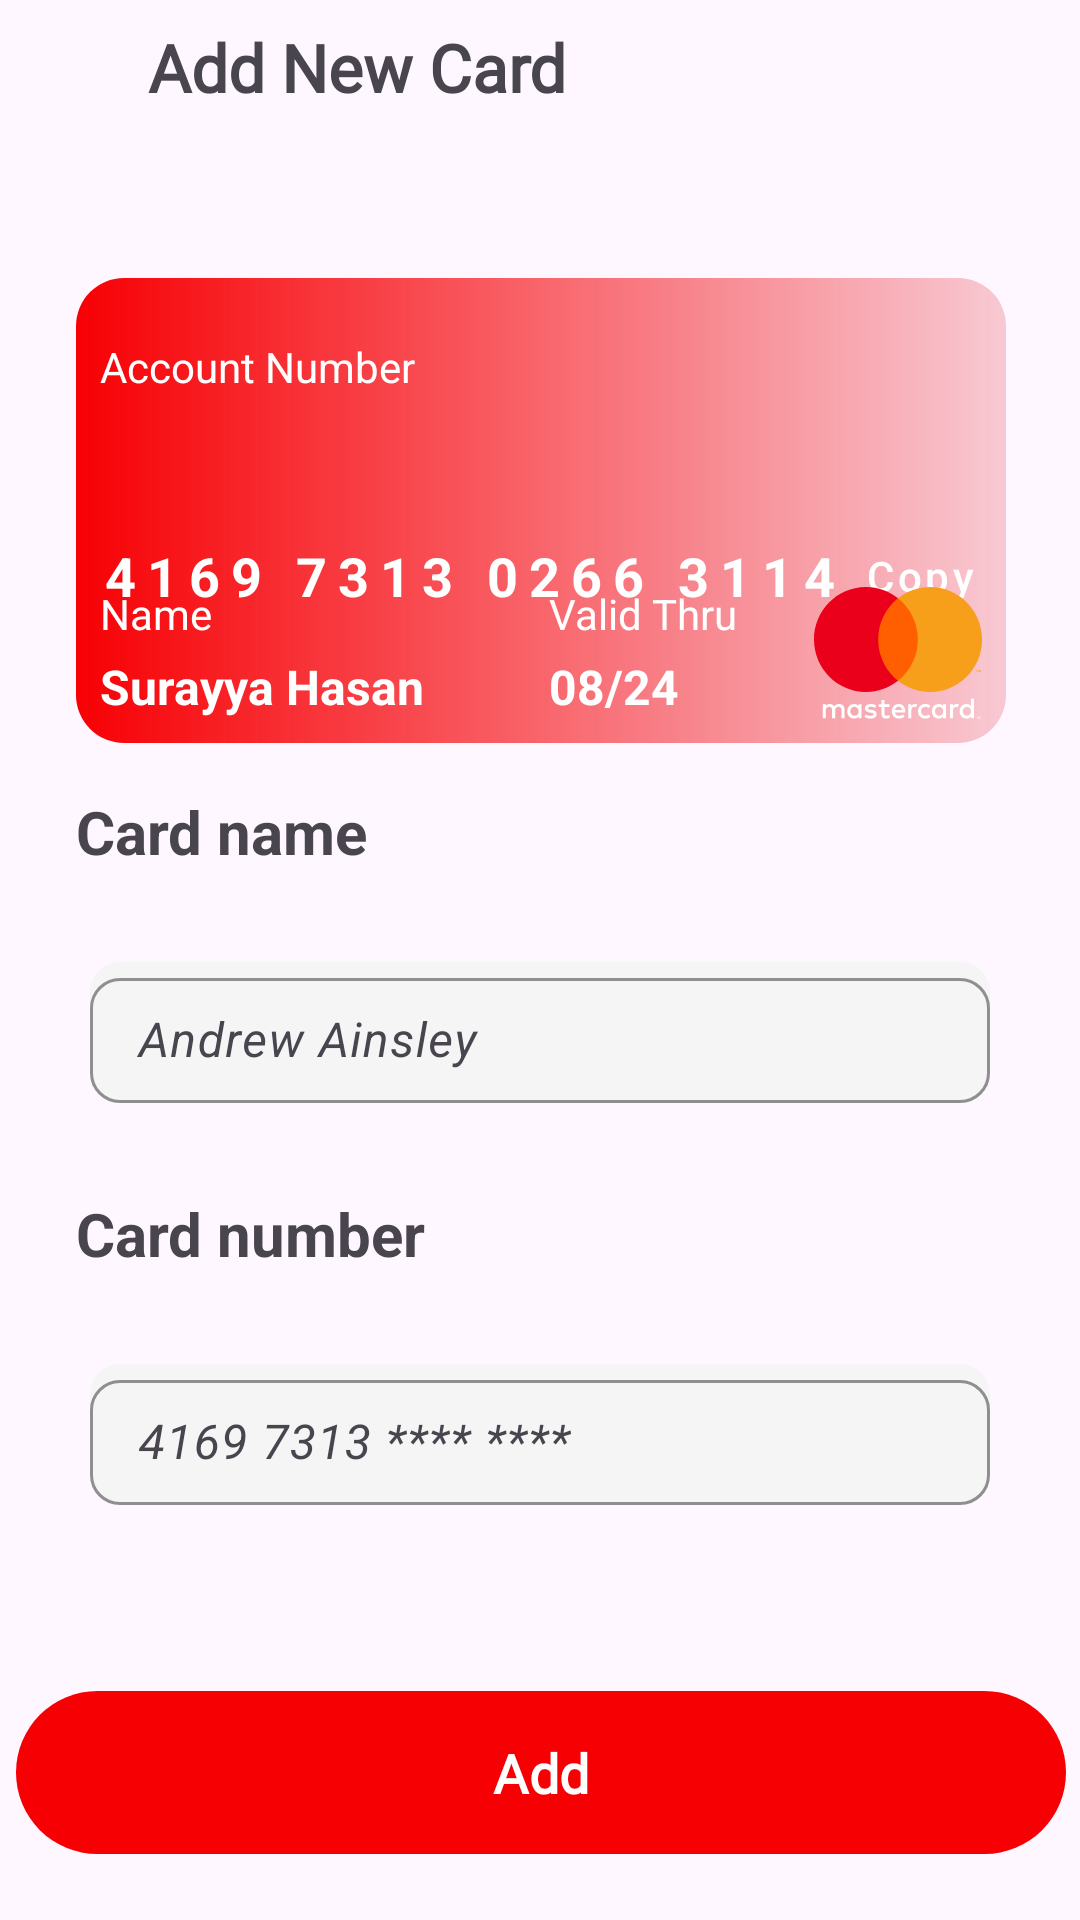

Here is an Android app screen rendered from its layout file. Give the layout XML and the strings, colors and styles it references.
<!-- AndroidManifest.xml: application theme Theme.MovieApp -->
<!-- res/layout/fragment_add_new_card.xml -->
<?xml version="1.0" encoding="utf-8"?>
<androidx.constraintlayout.widget.ConstraintLayout
    xmlns:android="http://schemas.android.com/apk/res/android"
    xmlns:app="http://schemas.android.com/apk/res-auto"
    xmlns:tools="http://schemas.android.com/tools"
    android:layout_width="match_parent"
    android:layout_height="match_parent"
    tools:context=".presentation.profile.AddNewCardFragment">


    <androidx.constraintlayout.widget.Guideline
        android:id="@+id/guideline26"
        android:layout_width="wrap_content"
        android:layout_height="wrap_content"
        android:orientation="horizontal"
        app:layout_constraintGuide_percent="0.07" />

    <androidx.constraintlayout.widget.Guideline
        android:id="@+id/guideline28"
        android:layout_width="wrap_content"
        android:layout_height="wrap_content"
        android:orientation="vertical"
        app:layout_constraintGuide_percent="0.07055961" />

    <androidx.constraintlayout.widget.Guideline
        android:id="@+id/guideline29"
        android:layout_width="wrap_content"
        android:layout_height="wrap_content"
        android:orientation="vertical"
        app:layout_constraintGuide_percent="0.9318735" />

    <ImageView
        android:id="@+id/imageView26"
        android:layout_width="wrap_content"
        android:layout_height="wrap_content"
        android:src="@drawable/arrow_back"
        app:layout_constraintBottom_toTopOf="@+id/guideline26"
        app:layout_constraintStart_toStartOf="@+id/guideline28"
        app:layout_constraintTop_toTopOf="parent" />

    <TextView
        android:id="@+id/textView41"
        android:layout_width="wrap_content"
        android:layout_height="wrap_content"
        android:layout_marginStart="24dp"
        android:text="Add New Card"
        android:textSize="22sp"
        android:textStyle="bold"
        android:fontFamily="@font/roboto"
        app:layout_constraintBottom_toBottomOf="@+id/imageView26"
        app:layout_constraintStart_toEndOf="@+id/imageView26"
        app:layout_constraintTop_toTopOf="@+id/imageView26" />

<View
    android:id="@+id/view"
    android:layout_width="0dp"
    android:layout_height="0dp"
    android:layout_marginTop="48dp"
    android:background="@drawable/background_rounded"
    app:layout_constraintDimensionRatio="4:2"
    app:layout_constraintEnd_toStartOf="@id/guideline29"
    app:layout_constraintStart_toStartOf="@id/guideline28"
    app:layout_constraintTop_toBottomOf="@id/guideline26" >
</View>
    <TextView
        android:id="@+id/textView3"
        android:layout_width="wrap_content"
        android:layout_height="wrap_content"
        android:layout_marginStart="8dp"
        android:layout_marginTop="20dp"
        android:layout_marginEnd="16dp"
        android:text="Account Number"
        android:textColor="@color/white"
        app:layout_constraintEnd_toStartOf="@+id/guideline29"
        app:layout_constraintHorizontal_bias="0.0"
        app:layout_constraintStart_toStartOf="@+id/guideline28"
        app:layout_constraintTop_toTopOf="@+id/view" />
    <TextView
        android:id="@+id/textView4"
        android:layout_width="wrap_content"
        android:layout_height="wrap_content"
        android:layout_marginStart="8dp"
        android:layout_marginTop="48dp"
        android:letterSpacing=".2"
        android:text="4169 7313 0266 3114"
        android:textColor="@color/white"
        android:textSize="18sp"
        android:textStyle="bold"
        app:layout_constraintStart_toStartOf="@+id/guideline28"
        app:layout_constraintTop_toBottomOf="@+id/textView3" />
    <Button
        style="@style/Widget.MaterialComponents.Button.TextButton"
        android:layout_width="wrap_content"
        android:layout_height="wrap_content"
        android:layout_marginStart="8dp"
        android:layout_marginEnd="8dp"
        android:padding="0dp"
        android:text="Copy"
        android:textAlignment="textStart"
        android:textAllCaps="false"
        android:textColor="@color/white"
        app:icon="@drawable/ic_copy"
        app:iconPadding="2dp"
        app:iconSize="16dp"
        app:iconTint="@color/white"
        app:layout_constraintBottom_toBottomOf="@+id/textView4"
        app:layout_constraintEnd_toStartOf="@+id/guideline29"
        app:layout_constraintHorizontal_bias="0.0"
        app:layout_constraintStart_toEndOf="@+id/textView4"
        app:layout_constraintTop_toTopOf="@+id/textView4" />

    <TextView
        android:id="@+id/textView6"
        android:layout_width="wrap_content"
        android:layout_height="wrap_content"
        android:layout_marginStart="8dp"
        android:layout_marginTop="16dp"
        android:layout_marginBottom="4dp"
        android:text="Name"
        android:textColor="@color/white"
        app:layout_constraintBottom_toTopOf="@+id/textView5"
        app:layout_constraintStart_toStartOf="@+id/view"
        app:layout_constraintTop_toBottomOf="@+id/textView4"
        app:layout_constraintVertical_bias="1.0" />

    <TextView
        android:id="@+id/textView5"
        android:layout_width="wrap_content"
        android:layout_height="wrap_content"
        android:layout_marginStart="8dp"
        android:layout_marginBottom="8dp"
        android:text="Surayya Hasan"
        android:textColor="@color/white"
        android:textSize="16sp"
        android:textStyle="bold"
        app:layout_constraintBottom_toBottomOf="@+id/view"
        app:layout_constraintStart_toStartOf="@+id/guideline28" />

    <TextView
        android:id="@+id/textView7"
        android:layout_width="wrap_content"
        android:layout_height="wrap_content"
        android:layout_marginStart="16dp"
        android:text="Valid Thru"
        android:textColor="@color/white"
        app:layout_constraintBottom_toBottomOf="@+id/textView6"
        app:layout_constraintEnd_toStartOf="@+id/imageView"
        app:layout_constraintStart_toEndOf="@+id/textView5"
        app:layout_constraintTop_toTopOf="@+id/textView6" />

    <TextView
        android:id="@+id/textView8"
        android:layout_width="wrap_content"
        android:layout_height="wrap_content"
        android:layout_marginBottom="8dp"
        android:text="08/24"
        android:textColor="@color/white"
        android:textSize="16sp"
        android:textStyle="bold"
        app:layout_constraintBottom_toBottomOf="@+id/view"
        app:layout_constraintStart_toStartOf="@+id/textView7"
        app:layout_constraintTop_toBottomOf="@+id/textView7"
        app:layout_constraintVertical_bias="1.0" />

    <ImageView
        android:id="@+id/imageView"
        android:layout_width="wrap_content"
        android:layout_height="wrap_content"
        android:layout_marginEnd="8dp"
        android:layout_marginBottom="8dp"
        android:src="@drawable/ic_mastercard"
        app:layout_constraintBottom_toBottomOf="@+id/view"
        app:layout_constraintEnd_toStartOf="@+id/guideline29" />

    <TextView
        android:id="@+id/textView9"
        android:layout_width="wrap_content"
        android:layout_height="wrap_content"
        android:layout_marginTop="16dp"
        android:text="Card name"
        android:textSize="20sp"
        android:textStyle="bold"
        app:layout_constraintStart_toStartOf="@+id/guideline28"
        app:layout_constraintTop_toBottomOf="@+id/view" />

    <com.google.android.material.textfield.TextInputLayout
        android:id="@+id/cardNameLayout"
        android:layout_width="match_parent"
        android:layout_height="wrap_content"
        android:layout_margin="30dp"
        android:layout_marginStart="20dp"
        android:layout_marginTop="6dp"
        android:layout_marginEnd="20dp"
        android:background="@drawable/background_drawble"
        android:hint="Andrew Ainsley"
        app:boxCornerRadiusBottomEnd="10dp"
        app:boxCornerRadiusBottomStart="10dp"
        app:boxCornerRadiusTopEnd="10dp"
        app:boxCornerRadiusTopStart="10dp"
        app:boxStrokeColor="@color/red"
        app:boxStrokeWidth="1dp"
        app:endIconMode="clear_text"
        app:hintAnimationEnabled="false"
        app:hintTextColor="@color/red"
        app:layout_constraintEnd_toStartOf="@+id/guideline29"
        app:layout_constraintStart_toStartOf="@+id/guideline28"
        app:layout_constraintTop_toBottomOf="@+id/textView9"
        app:startIconTint="@color/red">

        <com.google.android.material.textfield.TextInputEditText
            android:id="@+id/cardNameTextInput"
            android:layout_width="match_parent"
            android:layout_height="wrap_content"
            android:inputType="textEmailAddress"
            android:padding="10dp"
            android:textStyle="italic" />
    </com.google.android.material.textfield.TextInputLayout>

    <TextView
        android:id="@+id/textView10"
        android:layout_width="wrap_content"
        android:layout_height="wrap_content"
        android:text="Card number"
        android:textSize="20sp"
        android:textStyle="bold"
        android:layout_marginTop="30dp"
        app:layout_constraintStart_toStartOf="@+id/guideline28"
        app:layout_constraintTop_toBottomOf="@+id/cardNameLayout" />

    <com.google.android.material.textfield.TextInputLayout
        android:id="@+id/cardNumberLayout"
        android:layout_width="match_parent"
        android:layout_height="wrap_content"
        android:layout_margin="30dp"
        android:layout_marginStart="20dp"
        android:layout_marginTop="6dp"
        android:layout_marginEnd="20dp"
        android:background="@drawable/background_drawble"
        android:hint="4169 7313 **** ****"
        app:boxCornerRadiusBottomEnd="10dp"
        app:boxCornerRadiusBottomStart="10dp"
        app:boxCornerRadiusTopEnd="10dp"
        app:boxCornerRadiusTopStart="10dp"
        app:boxStrokeColor="@color/red"
        app:boxStrokeWidth="1dp"
        app:endIconMode="clear_text"
        app:hintAnimationEnabled="false"
        app:hintTextColor="@color/red"
        app:layout_constraintEnd_toStartOf="@+id/guideline29"
        app:layout_constraintStart_toStartOf="@+id/guideline28"
        app:layout_constraintTop_toBottomOf="@+id/textView10"
        app:startIconTint="@color/red">

        <com.google.android.material.textfield.TextInputEditText
            android:id="@+id/cardNumberTextInput"
            android:layout_width="match_parent"
            android:layout_height="wrap_content"
            android:inputType="textEmailAddress"
            android:padding="10dp"
            android:textStyle="italic" />
    </com.google.android.material.textfield.TextInputLayout>

    <com.google.android.material.button.MaterialButton
        android:id="@+id/addCardBtn"
        android:layout_width="350dp"
        android:layout_height="wrap_content"
        android:layout_marginTop="58dp"
        android:fontFamily="@font/roboto"
        android:padding="15dp"
        android:text="Add"
        android:textSize="18sp"
        android:textStyle="bold"
        app:backgroundTint="@color/red"
        app:layout_constraintEnd_toStartOf="@+id/guideline29"
        app:layout_constraintStart_toStartOf="@+id/guideline28"
        app:layout_constraintTop_toBottomOf="@+id/cardNumberLayout">

    </com.google.android.material.button.MaterialButton>
</androidx.constraintlayout.widget.ConstraintLayout>
<!-- resources referenced by this layout -->
<resources>
  <color name="red">#F70004</color>
  <color name="white">#FFFFFFFF</color>
  <!-- drawable background_drawble (drawable) -->
  <?xml version="1.0" encoding="utf-8"?>
  <shape xmlns:android="http://schemas.android.com/apk/res/android"
      android:shape="rectangle">
      <corners android:radius="10dp"/>
      <solid android:color="#F5F5F5"/>
  
  </shape>
  <!-- drawable background_rounded (drawable) -->
  <?xml version="1.0" encoding="utf-8"?>
  <shape xmlns:android="http://schemas.android.com/apk/res/android"
      android:shape="rectangle">
  
      <gradient
          android:startColor="@color/red"
          android:endColor="@color/red_shadow"
          android:angle="0" />
  
      <corners android:radius="16dp" />
  
  </shape>
  <!-- drawable ic_mastercard: vector/xml drawable (drawable, 8106 chars, omitted) -->
  <style name="Theme.MovieApp" parent="Base.Theme.MovieApp" />
  <color name="red_shadow">#33E21221</color>
  <style name="Base.Theme.MovieApp" parent="Theme.Material3.DayNight.NoActionBar">
          
          <item name="android:statusBarColor">@color/red</item>
      </style>
</resources>
